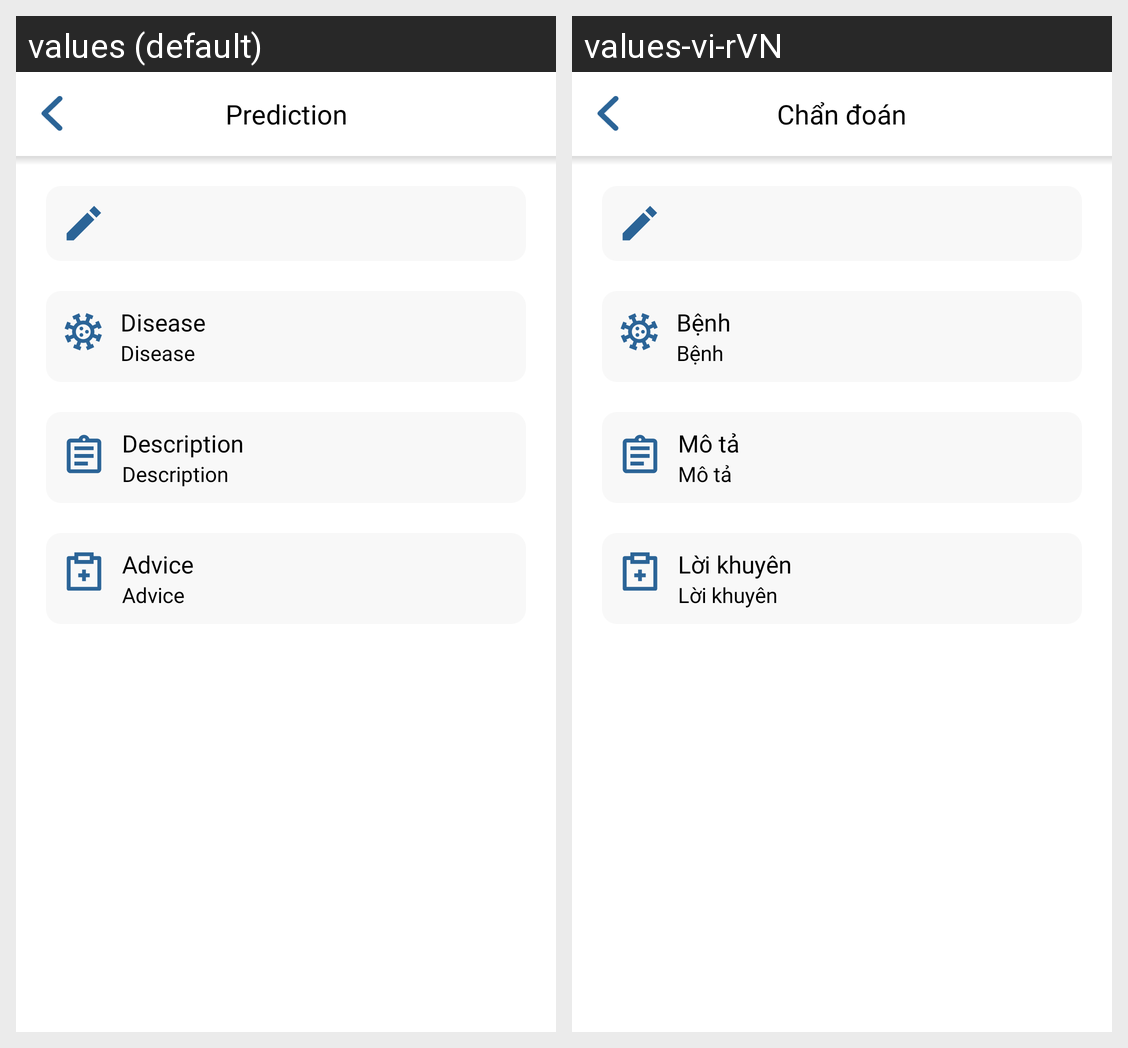

The same Android screen rendered under two of its app's locales, left to right. List the strings drawn on it with the default value and each locale's translation.
Android screen res/layout/activity_prediciton_result.xml rendered under 2 locales, left to right: values (default), values-vi-rVN. Device: Nexus 5 (rendered at 1080×1920; each locale shown at half size, 540×960, under a caption strip naming it); theme Theme.DiseasePrediction.
Strings drawn on this screen, with the default value and each locale's value (text and hints the layout hard-codes, and strings that could not be matched under every locale, appear in the picture but are not listed):

prediction_title_result
  values: Prediction
  values-vi-rVN: Chẩn đoán

prediction_txt_disease_title
  values: Disease
  values-vi-rVN: Bệnh

prediction_txt_disease_description_title
  values: Description
  values-vi-rVN: Mô tả

prediction_txt_advice_title
  values: Advice
  values-vi-rVN: Lời khuyên
